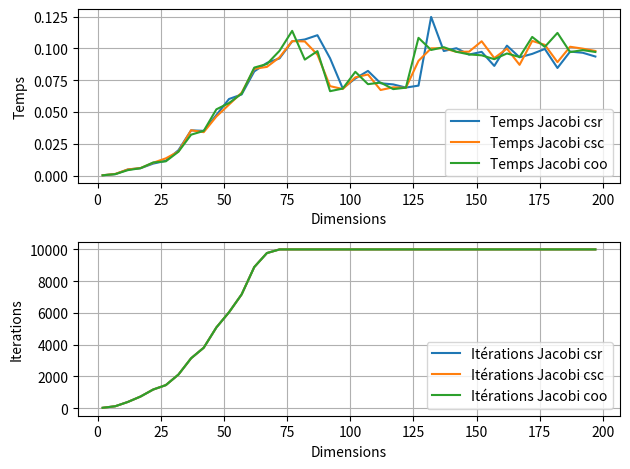

Write the Python code that produced this figure.
import numpy as np
import scipy.sparse as sparse
from scipy.sparse import csr_matrix
from scipy.sparse import csc_matrix
from scipy.sparse import coo_matrix
import matplotlib.pyplot as plt
import time

# GLOBAL VARIABLES:
eps = 1e-5
iteration = 10000

# FUNCTIONS
def generate_corrected_sparse_tridiagonal_matrix(n, x0, diagonal_value=5, off_diagonal_value=1):
    """
    Generates a sparse tridiagonal matrix, ensuring no overlaps.

    Args:
        n: Dimension of the system (size of the matrix A).
        diagonal_value: Value for the diagonal elements.
        off_diagonal_value: Value for the off-diagonal elements.

    Returns:
        A: Sparse coefficient matrix (scipy.sparse.csr_matrix).
        b: Right-hand side vector (numpy array).
    """
    x0 = np.zeros(n)
    # Main diagonal
    main_diag = np.full(n, diagonal_value + off_diagonal_value)

    # Construct sparse matrix
    # Construction of data of non-zero scalars
    data = np.zeros(3 * n - 2)
    data = np.concatenate(([diagonal_value,off_diagonal_value], (n-2)*[off_diagonal_value , diagonal_value , off_diagonal_value], [off_diagonal_value, diagonal_value]))
    # Construction of rows and columns vector used to build the good-looking matrix (tri diagonal)
    rows = [0, 0]
    cols = np.arange(2)
    for i in range(1, n - 1):
        rows = np.concatenate((rows, [i, i, i]))
        cols = np.concatenate((cols, np.arange(i - 1, i + 2)))
    cols = np.concatenate((cols, [n - 2, n - 1]))
    rows = np.concatenate((rows, [n - 1, n - 1]))
    # Creation of the sparse matrix with the scipy built-in function
    As_csr = csr_matrix((data, (rows, cols)), shape=(n, n))
    As_csc=csc_matrix((data, (rows, cols)), shape=(n, n))
    As_coo=coo_matrix((data, (rows, cols)), shape=(n, n))

    # Creation of an arbitrary b vector as the right-side of the equation
    b = np.zeros_like(x0)
    return As_csr, As_csc, As_coo, b





def generate_sparse_tridiagonal_matrix(n,x0):
    """
    Generates a sparse tridiagonal matrix with the specific values.

    Args:
        n: Dimension of the system (size of the matrix A).

    Returns:
        A: Sparse coefficient matrix (scipy.sparse.csr_matrix).
        b: Right-hand side vector (numpy array).
    """





    h=1/(n+1)
    #print(h)
    h_off=-1/(h**2)
    #,2/(h**2),h_off
    return generate_corrected_sparse_tridiagonal_matrix(n,x0,2/(h**2),h_off)





def convert_to_sparse(matrix):
    """
    Convertit une matrice dense en une matrice sparse en obtenant les vecteurs des colonnes, des lignes et des diagonales.

    Args:
        matrix: Matrice dense (numpy array).

    Returns:
        A: Matrice sparse (scipy.sparse.csr_matrix).
    """
    rows, cols = matrix.shape
    data = []
    row_indices = []
    col_indices = []

    for i in range(rows):
        for j in range(cols):
            if matrix[i, j] != 0:
                data.append(matrix[i, j])
                row_indices.append(i)
                col_indices.append(j)

    sparse_matrix = sparse.csr_matrix((data, (row_indices, col_indices)), shape=(rows, cols))
    return sparse_matrix
















def x_next(A,b,x_old):
  n = A.shape[0]
  x_next = np.zeros_like(x_old)
  for i in range(n):
    sum = 0
    for j in range(n):
      if(j!=i):
        sum += A[i][j] * x_old[j]
    x_next[i] = 1/(A[i,i]) * (b[i]-sum)
  return x_next




def jacobi_dense(A, b, x0, tol=1e-6, max_iter=1000):
    """
    Jacobi method for dense matrices.

    Args:
        A: Dense coefficient matrix (numpy array).
        b: Right-hand side vector (numpy array).
        x0: Initial guess for the solution vector (numpy array).
        tol: Tolerance for convergence.
        max_iter: Maximum number of iterations.

    Returns:
        x: Approximate solution vector.
        iterations: Number of iterations performed.
        time_taken: Time taken for the iterations.
    """
    start_time = time.time()
    x_new = x0.copy()
    n = A.shape[0]
    x = x0.copy()
    errors = []
    for k in range(max_iter):
        x_new = x_next(A,b,x)
        error = np.linalg.norm(x_new - x)
        errors.append(error)
        print(error)
        x = x_new
        if error < tol:
            break
    end_time = time.time()
    time_taken = end_time - start_time
    return x, k+1, time_taken, errors






def jacobi_sparse_with_error(A, b, x0, x_exact, tol=eps, max_iter=iteration):
    """
    Jacobi method for sparse matrices with error calculation and debugging.

    Args:
        A: Sparse coefficient matrix (scipy.sparse.csr_matrix).
        b: Right-hand side vector (numpy array).
        x0: Initial guess for the solution vector (numpy array).
        x_exact: Exact solution vector for error calculation (numpy array).
        tol: Tolerance for convergence.
        max_iter: Maximum number of iterations.

    Returns:
        x: Approximate solution vector.
        iterations: Number of iterations performed.
        time_taken: Time taken for the iterations.
        errors: List of errors at each iteration.
    """
    n = A.shape[0]
    x = x0.copy()
    D = A.diagonal()
    if np.any(D == 0):
        raise ValueError("Matrix A has zero on the diagonal, Jacobi method cannot proceed.")
    L_U = A - sparse.diags(D)
    errors = []
    start_time = time.time()
    for k in range(max_iter):
        x_new = (b - L_U.dot(x)) / D
        error = np.linalg.norm(x_new - x)
        errors.append(np.linalg.norm(x_new - x_exact))
        #print(f"Iteration {k}: x_new = {x_new}, error = {error}")
        x = x_new
        if error < tol:
            break
    end_time = time.time()
    time_taken = end_time - start_time
    return x, k + 1, time_taken, errors









def gauss_seidel_sparse_with_error(A, b, x0, x_exact, tol=eps, max_iter=iteration):
    """
    Gauss-Seidel method for sparse matrices with error calculation and debugging.

    Args:
        A: Sparse coefficient matrix (scipy.sparse.csr_matrix).
        b: Right-hand side vector (numpy array).
        x0: Initial guess for the solution vector (numpy array).
        x_exact: Exact solution vector for error calculation (numpy array).
        tol: Tolerance for convergence.
        max_iter: Maximum number of iterations.

    Returns:
        x: Approximate solution vector.
        iterations: Number of iterations performed.
        time_taken: Time taken for the iterations.
        errors: List of errors at each iteration.
    """
    n = A.shape[0]
    x = x0.copy()
    D = A.diagonal()
    L = sparse.tril(A, -1)
    L = L.tocsr()
    U = sparse.triu(A, 1)
    U = U.tocsr()
    errors = []
    start_time = time.time()
    for k in range(max_iter):
        for i in range(n):
            sum1 = L[i, :].dot(x)
            sum2 = U[i, :].dot(x)
            x[i] = (b[i] - sum1 - sum2) / D[i]
        error = np.linalg.norm(x - x_exact)
        errors.append(error)
        #print(f"Iteration {k}: x = {x}, error = {error}")
        if error < tol:
            break
    end_time = time.time()
    time_taken = end_time - start_time
    return x, k + 1, time_taken, errors








def rayon_spectral_jacobi(A):
    B=A.toarray()
    D=np.diag(np.diag(B))
    L=np.tril(B,-1)
    U=np.triu(B, 1)
    T_jacobi=np.linalg.inv(D).dot(L+U)
    return np.linalg.norm(np.linalg.eigvals(T_jacobi),np.inf)

def rayon_spectral_gs(A):
    B = A.toarray()
    L = np.tril(B, -1)
    U = np.triu(B, 1)
    D = np.diag(np.diag(B))
    T_gs = np.linalg.inv(D + L).dot(-U)
    return np.linalg.norm(np.linalg.eigvals(T_gs), np.inf)


def rayon_spectral_sor(A,w):
    L=np.tril(A.toarray(),-1)
    D=np.diag(np.diag(A.toarray()))
    U=np.triu(A.toarray(),1)
    D_inv=np.linalg.inv(D+w*L)
    T_sor=(1-w)*np.eye(A.shape[0])+w*D_inv.dot(U)
    return np.linalg.norm(np.linalg.eigvals(T_sor),np.inf)

def rayon_spectral_ssor(A,w):
    D=np.diag(np.diag(A.toarray()))
    L=np.tril(A.toarray(),-1)
    U= np.triu(A.toarray(), 1)
    D_w_L_inv=np.linalg.inv(D+w*L)
    D_w_U_inv=np.linalg.inv(D+w*U)
    T_ssor=D_w_L_inv.dot((1-w)*D).dot(D_w_U_inv)
    return np.linalg.norm(np.linalg.eigvals(T_ssor),np.inf)




def test_rayon(A,w=1.5):
    eigvalues, eigvectors = np.linalg.eig(A.toarray())
    #print(eigvalues)
    rayon_methodes=[rayon_spectral_jacobi(A),rayon_spectral_gs(A),rayon_spectral_sor(A,w),rayon_spectral_ssor(A,w)]
    verif_rayon=[]
    valeur_rayon=[]
    for i in range(0,len(rayon_methodes)):
        if rayon_methodes[i]>1:
            verif_rayon.append(False)
            valeur_rayon.append(rayon_methodes[i])
        else :
            verif_rayon.append(True)
            valeur_rayon.append(rayon_methodes[i])
    return verif_rayon,valeur_rayon







def sor_method(A, b, x0, x_exact, w=1.5, tol=eps, max_iter=iteration):
    n = A.shape[0]
    x = x0.copy()
    s = x0.copy()
    D = A.diagonal()
    L = sparse.tril(A, -1)
    L = L.tocsr()
    U = sparse.triu(A, 1)
    U = U.tocsr()
    errors = []
    start_time = time.time()
    for k in range(max_iter):
        for i in range(n):
            sum1 = L[i, :].dot(x)
            sum2 = U[i, :].dot(x)
            s[i] = (b[i] - sum1 - sum2) / D[i]
            x[i] = w*s[i]+(1-w)*x[i]
        error = np.linalg.norm(x - x_exact)
        errors.append(error)
        #print(f"Iteration {k}: x = {x}, error = {error}")
        if error < tol:
            break
    end_time = time.time()
    time_taken = end_time - start_time
    return x, k + 1, time_taken, errors






#recherche du meilleur coefficient de relaxation pour la méthode sor
def test_omega_sor(A, b, x0, x_exact):
    w=np.linspace(0.2,1.95,100).tolist()
    iteration_sor=iteration #maximum d'itération possible dans notre programme
    best_w=0
    for i in range(0,len(w)):
        print(f"{i}ième itération de la méthode sor")
        x_sor, iter_sor, time_sor, errors_sor=sor_method(A, b, x0, x_exact, w[i])
        if iteration_sor>iter_sor:
            iteration_sor=iter_sor
            best_w=w[i]
    return best_w


#recherche du meilleur coefficient de relaxation pour la méthode ssor
def test_omega_ssor(A, b, x0, x_exact):
    w=np.linspace(0.2,1.95,100).tolist()
    iteration_sor=iteration #maximum d'itération possible dans notre programme
    best_w=0
    for i in range(0,len(w)):
        print(f"{i}ième itération de la méthode ssor")
        x_sor, iter_sor, time_sor, errors_sor=ssor_method(A, b, x0, x_exact, w[i])
        if iteration_sor>iter_sor:
            iteration_sor=iter_sor
            best_w=w[i]
    return best_w







def ssor_method(A, b, x0, x_exact,w=1.5, tol=eps, max_iter=iteration):
    """
    SSOR (Symmetric Successive Over-Relaxation) method for sparse matrices with error calculation and debugging.

    Args:
        A: Sparse coefficient matrix (scipy.sparse.csr_matrix).
        b: Right-hand side vector (numpy array).
        x0: Initial guess for the solution vector (numpy array).
        x_exact: Exact solution vector for error calculation (numpy array).
        tol: Tolerance for convergence.
        max_iter: Maximum number of iterations.
        w: Relaxation factor.

    Returns:
        x: Approximate solution vector.
        iterations: Number of iterations performed.
        time_taken: Time taken for the iterations.
        errors: List of errors at each iteration.
    """
    n = A.shape[0]
    x = x0.copy()
    D = A.diagonal()
    L = sparse.tril(A, -1)
    L = L.tocsr()
    U = sparse.triu(A, 1)
    U = U.tocsr()
    errors = []
    start_time = time.time()
    
    for k in range(max_iter):
        # Forward sweep
        for i in range(n):
            sum1 = L[i, :].dot(x)
            sum2 = U[i, :].dot(x)
            x[i] = (1 - w) * x[i] + (w / D[i]) * (b[i] - sum1 - sum2)
        
        # Backward sweep
        for i in range(n-1, -1, -1):
            sum1 = L[i, :].dot(x)
            sum2 = U[i, :].dot(x)
            x[i] = (1 - w) * x[i] + (w / D[i]) * (b[i] - sum1 - sum2)
        
        error = np.linalg.norm(x - x_exact)
        errors.append(error)
        #print(f"Iteration {k}: x = {x}, error = {error}")
        if error < tol:
            break
            
    end_time = time.time()
    time_taken = end_time - start_time
    return x, k + 1, time_taken, errors











def test_jacobi_sparse_dense(tab_valeurs):
    start=time.time()

    temps_jacobi_sparse=[]
    temps_jacobi_dense=[]
    iterations_jacobi_sparse=[]
    iterations_jacobi_dense=[]

    rayon_jacobi=[]

    for i in range(0,len(tab_valeurs)):
        print(f"Execution du code en dimension : {tab_valeurs[i]}")
        n=tab_valeurs[i]
        x0 = np.random.rand(n) # Initial guess

        # Generate matrices and vectors
        A_sparse, A_csc, A_coo, b = generate_sparse_tridiagonal_matrix(n,x0)
        x_exact = np.linalg.solve(A_sparse.toarray(), b)
        #print(f"A_sparse {A_sparse.todense()}")
        verif_rayon, valeur_rayon=test_rayon(A_sparse)


        # Jacobi method
        x_jacobi, iter_sparse, time_sparse, errors_jacobi = jacobi_sparse_with_error(A_sparse, b, x0, x_exact)
        #print(f"errors_jacobi : {errors_jacobi} et x_jacobi : {x_jacobi}")
 
        A_dense = A_sparse.toarray()  # Convert to dense format for comparison
        

        # Classical Jacobi (dense)
        x_dense, iter_dense, time_dense, errors_dense = jacobi_dense(A_dense, b, x0) 

        
        #liste des temps respectifs
        temps_jacobi_sparse.append(time_sparse)
        temps_jacobi_dense.append(time_dense)


        #liste des itérations respectives
        iterations_jacobi_sparse.append(iter_sparse)
        iterations_jacobi_dense.append(iter_dense)

        
        #liste des rayons spectraux de chaque méthodes
        rayon_jacobi.append(valeur_rayon[0])

        
    end=time.time()
    tps=end-start
    print(f"\nTemps d'éxecution du programme {tps}\n")


    
    # Plotting the errors compare with iteration
    # Plotting only the errors of tab_values[-1]
    plt.figure("comparaison de l'erreur en fonction des itérations") 
    plt.plot(errors_jacobi, label='Jacobi')
    plt.plot(errors_dense, label='Jacobi_dense')
    plt.yscale('log')
    plt.xlabel('Iteration')
    plt.ylabel('Error')
    plt.legend()


    #Methods Time comparison
    plt.figure("Comparaison des Methods")
    plt.subplot(2,1,1)
    plt.plot(tab_valeurs, temps_jacobi_sparse, label='Temps Jacobi Sparse')
    plt.plot(tab_valeurs, temps_jacobi_dense, label='Temps Jacobi Dense')
    plt.xlabel('Dimensions')
    plt.ylabel('Temps')
    plt.legend()
    plt.grid()


    #Methods Iterations comparison
    plt.subplot(2,1,2)
    plt.plot(tab_valeurs, iterations_jacobi_sparse, label='Itérations Jacobi Sparse')
    plt.plot(tab_valeurs, iterations_jacobi_dense, label='Itérations Jacobi Dense')
    plt.xlabel('Dimensions')
    plt.ylabel('Iterations')
    plt.legend()
    plt.grid()

    plt.tight_layout() 


    #Spectral Radius as a function of the method
    plt.figure("Rayon Spectral en fonction de la méthode")
    plt.plot(tab_valeurs, rayon_jacobi, label='Rayon Jacobi')
    plt.xlabel('Dimension')
    plt.ylabel('Rayon')
    plt.legend()
    plt.grid()


    plt.show()











def test_methods_csr_csc_coo(tab_valeurs):
    start=time.time()

    temps_jacobi_csr=[]
    temps_jacobi_csc=[]
    temps_jacobi_coo=[]

    iterations_jacobi_csr=[]
    iterations_jacobi_csc=[]
    iterations_jacobi_coo=[]

    rayon_jacobi_csr=[]
    rayon_jacobi_csc=[]
    rayon_jacobi_coo=[]

    for i in range(0,len(tab_valeurs)):
        print(f"Execution du code en dimension : {tab_valeurs[i]}")
        n=tab_valeurs[i]
        x0 = np.random.rand(n) # Initial guess

        # Generate matrices and vectors
        A_sparse, A_csc, A_coo, b = generate_sparse_tridiagonal_matrix(n,x0)
        x_exact = np.linalg.solve(A_sparse.toarray(), b)
        #print(f"A_sparse {A_sparse.todense()}")
        verif_rayon, valeur_rayon_csr=test_rayon(A_sparse)
        verif_rayon, valeur_rayon_csc=test_rayon(A_csc)
        verif_rayon, valeur_rayon_coo=test_rayon(A_coo)

        # Jacobi method
        x_jacobi_csr, iter_jacobi_csr, time_jacobi_csr, errors_jacobi_csr = jacobi_sparse_with_error(A_sparse, b, x0, x_exact)
        #print(f"errors_jacobi : {errors_jacobi} et x_jacobi : {x_jacobi}")

        x_jacobi_csc, iter_jacobi_csc, time_jacobi_csc, errors_jacobi_csc = jacobi_sparse_with_error(A_csc, b, x0, x_exact)
        x_jacobi_coo, iter_jacobi_coo, time_jacobi_coo, errors_jacobi_coo = jacobi_sparse_with_error(A_coo, b, x0, x_exact)
        
        
        
        #liste des temps respectifs
        temps_jacobi_csr.append(time_jacobi_csr)
        temps_jacobi_csc.append(time_jacobi_csc)
        temps_jacobi_coo.append(time_jacobi_coo)

        #liste des itérations respectives
        iterations_jacobi_csr.append(iter_jacobi_csr)
        iterations_jacobi_csc.append(iter_jacobi_csc)
        iterations_jacobi_coo.append(iter_jacobi_coo)

        
        #liste des rayons spectraux de chaque méthodes
        rayon_jacobi_csr.append(valeur_rayon_csr[0])
        rayon_jacobi_csc.append(valeur_rayon_csc[0])
        rayon_jacobi_coo.append(valeur_rayon_coo[0])

        
    
    
    end=time.time()
    tps=end-start
    print(f"\nTemps d'éxecution du programme {tps}\n")


    '''
    # Plotting the errors compare with iteration
    # Plotting only the errors of tab_values[-1]
    plt.figure("comparaison de l'erreur en fonction des itérations") 
    plt.plot(errors_jacobi_csr, label='Jacobi csr')
    plt.plot(errors_jacobi_csc, label='Jacobi csc')
    plt.plot(errors_jacobi_coo, label='Jacobi coo')
    plt.yscale('log')
    plt.xlabel('Iteration')
    plt.ylabel('Error')
    plt.legend()
    '''


    #Methods Time comparison
    plt.figure("Comparaison des Methods")
    plt.subplot(2,1,1)
    plt.plot(tab_valeurs, temps_jacobi_csr, label='Temps Jacobi csr')
    plt.plot(tab_valeurs, temps_jacobi_csc, label='Temps Jacobi csc')
    plt.plot(tab_valeurs, temps_jacobi_coo, label='Temps Jacobi coo')
    plt.xlabel('Dimensions')
    plt.ylabel('Temps')
    plt.legend()
    plt.grid()


    #Methods Iterations comparison
    plt.subplot(2,1,2)
    plt.plot(tab_valeurs, iterations_jacobi_csr, label='Itérations Jacobi csr')
    plt.plot(tab_valeurs, iterations_jacobi_csc, label='Itérations Jacobi csc')
    plt.plot(tab_valeurs, iterations_jacobi_coo, label='Itérations Jacobi coo')
    plt.xlabel('Dimensions')
    plt.ylabel('Iterations')
    plt.legend()
    plt.grid()

    plt.tight_layout() 

    '''
    #Spectral Radius as a function of the method
    plt.figure("Rayon Spectral en fonction de la méthode")
    plt.plot(tab_valeurs, rayon_jacobi_csr, label='Rayon Jacobi csr')
    plt.plot(tab_valeurs, rayon_jacobi_csc, label='Rayon Jacobi csc')
    plt.plot(tab_valeurs, rayon_jacobi_coo, label='Rayon Jacobi coo')
    plt.xlabel('Dimension')
    plt.ylabel('Rayon')
    plt.legend()
    plt.grid()
    '''


    plt.show()









def test_methods_errors(tab_valeurs):
    start=time.time()
    temps_jacobi=[]
    temps_gs=[]
    temps_sor=[]
    temps_ssor=[]
    iterations_jacobi=[]
    iterations_gs=[]
    iterations_sor=[]
    iterations_ssor=[]
    rayon_jacobi=[]
    rayon_gs=[]
    rayon_sor=[]
    rayon_ssor=[]
    for i in range(0,len(tab_valeurs)):
        print(f"Execution du code en dimension : {tab_valeurs[i]}")
        n=tab_valeurs[i]
        x0 = np.random.rand(n) # Initial guess

        # Generate matrices and vectors
        A_sparse, A_csc, A_coo, b = generate_sparse_tridiagonal_matrix(n,x0)
        x_exact = np.linalg.solve(A_sparse.toarray(), b)
        #print(f"A_sparse {A_sparse.todense()}")
        verif_rayon, valeur_rayon=test_rayon(A_sparse)


        # Jacobi method
        x_jacobi, iter_jacobi, time_jacobi, errors_jacobi = jacobi_sparse_with_error(A_sparse, b, x0, x_exact)
        #print(f"errors_jacobi : {errors_jacobi} et x_jacobi : {x_jacobi}")

        # Gauss-Seidel method
        x_gs, iter_gs, time_gs, errors_gs = gauss_seidel_sparse_with_error(A_sparse, b, x0, x_exact)
        #print(f"errors_gs : {errors_gs} et x_gs : {x_gs}")

        #ici w=1.5

        # Sor method
        x_sor, iter_sor, time_sor, errors_sor = sor_method(A_sparse, b, x0, x_exact)
        #print(f"errors_sor : {errors_sor} et x_sor : {x_sor}")

        # Ssor method
        x_ssor, iter_ssor, time_ssor, errors_ssor = ssor_method(A_sparse, b, x0, x_exact)

        
        #liste des temps respectifs
        temps_jacobi.append(time_jacobi)
        temps_gs.append(time_gs)
        temps_sor.append(time_sor)
        temps_ssor.append(time_ssor)

        #liste des itérations respectives
        iterations_jacobi.append(iter_jacobi)
        iterations_gs.append(iter_gs)
        iterations_sor.append(iter_sor)
        iterations_ssor.append(iter_ssor)
        
        
        #liste des rayons spectraux de chaque méthodes
        rayon_jacobi.append(valeur_rayon[0])
        rayon_gs.append(valeur_rayon[1])
        rayon_sor.append(valeur_rayon[2])
        rayon_ssor.append(valeur_rayon[3])
        
    
    
    end=time.time()
    tps=end-start
    print(f"\nTemps d'éxecution du programme {tps}\n")


    
    # Plotting the errors compare with iteration
    # Plotting only the errors of tab_values[-1]
    plt.figure("comparaison de l'erreur en fonction des itérations") 
    plt.plot(errors_jacobi, label='Jacobi')
    plt.plot(errors_gs, label='Gauss-Seidel')
    plt.plot(errors_sor, label='Sor')
    plt.plot(errors_ssor, label='Ssor')
    plt.yscale('log')
    plt.xlabel('Iteration')
    plt.ylabel('Error')
    plt.legend()
    plt.show()

    print(f"test de la condition sur le rayon spectral : \n- Pour la méthode de Jacobi : {verif_rayon[0]}\n- Pour la méthode de Gauss-Seidel : {verif_rayon[1]}\n- Pour la méthode SOR : {verif_rayon[2]}\n- Pour la méthode SSOR : {verif_rayon[3]}\n \nRayon spectral : \n-Pour la méthode de Jacobi : {rayon_jacobi[0]}\n-Pour la méthode de Gauss-Seidel : {rayon_gs[0]}\n-Pour la méthode SOR : {rayon_sor[0]}\n-Pour la méthode SSOR : {rayon_sor[0]}\n")
    print(f"Jacobi method: Iterations = {iter_jacobi}, Time = {time_jacobi:.4f} seconds")
    print(f"Gauss-Seidel method: Iterations = {iter_gs}, Time = {time_gs:.4f} seconds")
    print(f"Sor method: Iterations = {iter_sor}, Time = {time_sor:.4f} seconds")
    print(f"SSOR method: Iterations = {iter_ssor}, Time = {time_ssor:.4f} seconds")

    
    #Methods Time comparison
    plt.figure("Comparaison des Methods")
    plt.subplot(2,1,1)
    plt.plot(tab_valeurs, temps_jacobi, label='Temps Jacobi')
    plt.plot(tab_valeurs, temps_gs, label='Temps Gauss-Seidel')
    plt.plot(tab_valeurs, temps_sor, label='Temps Sor')
    plt.plot(tab_valeurs, temps_ssor, label='Temps Ssor')
    plt.xlabel('Dimensions')
    plt.ylabel('Temps')
    plt.legend()
    plt.grid()


    #Methods Iterations comparison
    plt.subplot(2,1,2)
    plt.plot(tab_valeurs, iterations_jacobi, label='Itérations Jacobi')
    plt.plot(tab_valeurs, iterations_gs, label='Itérations  Gauss-Seidel')
    plt.plot(tab_valeurs, iterations_sor, label='Itérations  Sor')
    plt.plot(tab_valeurs, iterations_ssor, label='Itérations  Ssor')
    plt.xlabel('Dimensions')
    plt.ylabel('Iterations')
    plt.legend()
    plt.grid()

    plt.tight_layout() 


    
    #Spectral Radius as a function of the method
    plt.figure("Rayon Spectral en fonction de la méthode")
    plt.plot(tab_valeurs, rayon_jacobi, label='Rayon Jacobi')
    plt.plot(tab_valeurs, rayon_gs, label='Rayon  Gauss-Seidel')
    plt.plot(tab_valeurs, rayon_sor, label='Rayon Sor')
    plt.plot(tab_valeurs, rayon_ssor, label='Rayon  Ssor')
    plt.xlabel('Dimension')
    plt.ylabel('Rayon')
    plt.legend()
    plt.grid()


    plt.show()











def test_methods_omega(tab_valeurs):
    start=time.time()
    omega_list_sor=[]
    omega_list_ssor=[]
    rayon_sor=[]
    rayon_ssor=[]
    for i in range(0,len(tab_valeurs)):
        print(f"Execution du code en dimension : {tab_valeurs[i]}")
        n=tab_valeurs[i]
        x0 = np.random.rand(n) # Initial guess

        # Generate matrices and vectors
        A_sparse, A_csc, A_coo, b = generate_sparse_tridiagonal_matrix(n,x0)
        x_exact = np.linalg.solve(A_sparse.toarray(), b)
        #print(f"A_sparse {A_sparse.todense()}")
        verif_rayon, valeur_rayon=test_rayon(A_sparse)


        w_sor=test_omega_sor(A_sparse, b, x0, x_exact)
        w_ssor=test_omega_ssor(A_sparse, b, x0, x_exact)

        # Sor method
        x_sor, iter_sor, time_sor, errors_sor = sor_method(A_sparse, b, x0, x_exact, w_sor)
        #print(f"errors_sor : {errors_sor} et x_sor : {x_sor}")

        # Ssor method
        x_ssor, iter_ssor, time_ssor, errors_ssor = ssor_method(A_sparse, b, x0, x_exact, w_ssor)

        
        #liste des coefficients de relaxation
        omega_list_sor.append(w_sor)
        omega_list_ssor.append(w_ssor)
        
    
        rayon_sor.append(valeur_rayon[2])
        rayon_ssor.append(valeur_rayon[3])
        
    
    
    end=time.time()
    tps=end-start
    print(f"\nTemps d'éxecution du programme {tps}\n")



    # Plotting the errors compare with iteration
    # Plotting only the errors of tab_values[-1]
    plt.figure("comparaison de l'erreur en fonction des itérations") 
    plt.plot(errors_sor, label='Sor')
    plt.plot(errors_ssor, label='Ssor')
    plt.yscale('log')
    plt.xlabel('Iteration')
    plt.ylabel('Error')
    plt.legend()
    plt.show()

    print(f"Sor method: Iterations = {iter_sor}, Time = {time_sor:.4f} seconds")
    print(f"SSOR method: Iterations = {iter_ssor}, Time = {time_ssor:.4f} seconds")

    
    #relaxation coefficient depending on the method
    plt.figure("Coefficient de relaxation en fonction de la méthode")
    plt.plot(tab_valeurs, omega_list_sor, label='Omega Sor')
    plt.plot(tab_valeurs, omega_list_ssor, label='Omega  Ssor')
    plt.xlabel('Dimension')
    plt.ylabel('Coefficient de  relaxation')
    plt.legend()
    plt.grid()
    
    #Rayon spectral en fonction de omega
    plt.figure("Rayon Spectral en fonction du coefficient de relaxation")
    plt.plot(rayon_sor, omega_list_sor, label='Omega Sor')
    plt.plot(rayon_ssor, omega_list_ssor, label='Omega  Ssor')
    plt.xlabel('Rayon Spectral')
    plt.ylabel('Coefficient de ralaxation')
    plt.legend()
    plt.grid()
    

    plt.show()








def test_methods_with_others_matrix(tab_valeurs):
    start=time.time()
    omega_list_sor=[]
    omega_list_ssor=[]
    temps_jacobi=[]
    temps_gs=[]
    temps_sor=[]
    temps_ssor=[]
    iterations_jacobi=[]
    iterations_gs=[]
    iterations_sor=[]
    iterations_ssor=[]
    rayon_jacobi=[]
    rayon_gs=[]
    rayon_sor=[]
    rayon_ssor=[]
    for i in range(0,len(tab_valeurs)):
        print(f"Execution du code en dimension : {tab_valeurs[i]}")
        n=tab_valeurs[i]
        x0 = np.random.rand(n**2) # Initial guess
        A=(-4*np.diag(np.ones(n**2)) + np.diag(np.ones(n**2-1),1)+ np.diag(np.ones(n**2-1),-1) + np.diag(np.ones(n**2-n),n) +np.diag(np.ones(n**2-n),-n)) #matrice de poisson
        A_sparse = convert_to_sparse(A)
        b=np.zeros_like(x0)
        x_exact = np.linalg.solve(A_sparse.toarray(), b)
        #print(f"A_sparse {A_sparse.todense()}")
        verif_rayon, valeur_rayon=test_rayon(A_sparse)


        # Jacobi method
        x_jacobi, iter_jacobi, time_jacobi, errors_jacobi = jacobi_sparse_with_error(A_sparse, b, x0, x_exact)
        #print(f"errors_jacobi : {errors_jacobi} et x_jacobi : {x_jacobi}")

        # Gauss-Seidel method
        x_gs, iter_gs, time_gs, errors_gs = gauss_seidel_sparse_with_error(A_sparse, b, x0, x_exact)
        #print(f"errors_gs : {errors_gs} et x_gs : {x_gs}")

        # Sor method
        x_sor, iter_sor, time_sor, errors_sor = sor_method(A_sparse, b, x0, x_exact)
        #print(f"errors_sor : {errors_sor} et x_sor : {x_sor}")

        # Ssor method
        x_ssor, iter_ssor, time_ssor, errors_ssor = ssor_method(A_sparse, b, x0, x_exact)

        
        #liste des temps respectifs
        temps_jacobi.append(time_jacobi)
        temps_gs.append(time_gs)
        temps_sor.append(time_sor)
        temps_ssor.append(time_ssor)

        #liste des itérations respectives
        iterations_jacobi.append(iter_jacobi)
        iterations_gs.append(iter_gs)
        iterations_sor.append(iter_sor)
        iterations_ssor.append(iter_ssor)
        
        
        #liste des rayons spectraux de chaque méthodes
        rayon_jacobi.append(valeur_rayon[0])
        rayon_gs.append(valeur_rayon[1])
        rayon_sor.append(valeur_rayon[2])
        rayon_ssor.append(valeur_rayon[3])
        
    
    
    end=time.time()
    tps=end-start
    print(f"\nTemps d'éxecution du programme {tps}\n")


    # Plotting the errors compare with iteration
    # Plotting only the errors of tab_values[-1]
    plt.figure("comparaison de l'erreur en fonction des itérations") 
    plt.plot(errors_jacobi, label='Jacobi')
    plt.plot(errors_gs, label='Gauss-Seidel')
    plt.plot(errors_sor, label='Sor')
    plt.plot(errors_ssor, label='Ssor')
    plt.yscale('log')
    plt.xlabel('Iteration')
    plt.ylabel('Error')
    plt.legend()
    plt.show()

    print(f"test de la condition sur le rayon spectral : \n- Pour la méthode de Jacobi : {verif_rayon[0]}\n- Pour la méthode de Gauss-Seidel : {verif_rayon[1]}\n- Pour la méthode SOR : {verif_rayon[2]}\n- Pour la méthode SSOR : {verif_rayon[3]}\n \nRayon spectral : \n-Pour la méthode de Jacobi : {rayon_jacobi[0]}\n-Pour la méthode de Gauss-Seidel : {rayon_gs[0]}\n-Pour la méthode SOR : {rayon_sor[0]}\n-Pour la méthode SSOR : {rayon_sor[0]}\n")
    print(f"Jacobi method: Iterations = {iter_jacobi}, Time = {time_jacobi:.4f} seconds")
    print(f"Gauss-Seidel method: Iterations = {iter_gs}, Time = {time_gs:.4f} seconds")
    print(f"Sor method: Iterations = {iter_sor}, Time = {time_sor:.4f} seconds")
    print(f"SSOR method: Iterations = {iter_ssor}, Time = {time_ssor:.4f} seconds")



    
    #Methods Time comparison
    plt.figure("Comparaison des Methods")
    plt.subplot(2,1,1)
    plt.plot(tab_valeurs, temps_jacobi, label='Temps Jacobi')
    plt.plot(tab_valeurs, temps_gs, label='Temps Gauss-Seidel')
    plt.plot(tab_valeurs, temps_sor, label='Temps Sor')
    plt.plot(tab_valeurs, temps_ssor, label='Temps Ssor')
    plt.xlabel('Dimensions')
    plt.ylabel('Temps')
    plt.legend()
    plt.grid()


    #Methods Iterations comparison
    plt.subplot(2,1,2)
    plt.plot(tab_valeurs, iterations_jacobi, label='Itérations Jacobi')
    plt.plot(tab_valeurs, iterations_gs, label='Itérations  Gauss-Seidel')
    plt.plot(tab_valeurs, iterations_sor, label='Itérations  Sor')
    plt.plot(tab_valeurs, iterations_ssor, label='Itérations  Ssor')
    plt.xlabel('Dimensions')
    plt.ylabel('Iterations')
    plt.legend()
    plt.grid()

    plt.tight_layout() 


    
    #Spectral Radius as a function of the method
    plt.figure("Rayon Spectral en fonction de la méthode")
    plt.plot(tab_valeurs, rayon_jacobi, label='Rayon Jacobi')
    plt.plot(tab_valeurs, rayon_gs, label='Rayon  Gauss-Seidel')
    plt.plot(tab_valeurs, rayon_sor, label='Rayon Sor')
    plt.plot(tab_valeurs, rayon_ssor, label='Rayon  Ssor')
    plt.xlabel('Dimension')
    plt.ylabel('Rayon')
    plt.legend()
    plt.grid()
    

    plt.show()
















#Dans les fonctions suivantes tab_valeurs représente les différentes que prends n la dimension de la matrice A
#tab_valeurs=[i for i in range(2,100,2)]
#[i for i in range(2,30,5)]



#permet de comparer la méthode de jacobi entre la matrice A sparse et dense
#test_jacobi_sparse_dense([i for i in range(2,1000,5)])

#Comparaison sur la méthode de Jacobi des méthodes de stockage de la matrice A csr, csc et coo
test_methods_csr_csc_coo([i for i in range(2,200,5)])

#permet de comparer les différents modèles en nombre d'itération, en temps, en efficacité ainsi que leur rayon spectral
#test_methods_errors([i for i in range(2,20,5)])

#Etude du coefficient de relaxation pour rechercher celui obtimal pour un n et une matrice A donné
#Le coefficient de relaxation est comparer au rayon spectral
#test_methods_omega([i for i in range(2,20,5)])

#Permet de tester le programme avec une matrice quelconque ici la matrice de poisson problème 2D 
#test_methods_with_others_matrix([i for i in range(5,26,5)])

